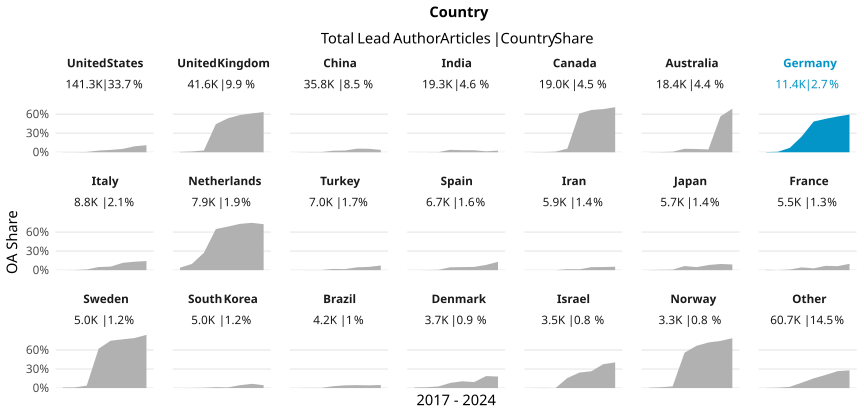

Source data for this figure (header and first rows):
country_name_fct, cr_year, articles, cc_total, prop
United States, '17, 18452, 23, 0.001246
United States, '18, 18256, 30, 0.001643
United States, '19, 17824, 84, 0.004713
United States, '20, 19762, 519, 0.02626
United States, '21, 18568, 685, 0.03689
United States, '22, 18202, 959, 0.05269
United States, '23, 16988, 1592, 0.09371
United States, '24, 13286, 1478, 0.1112
United Kingdom, '17, 5873, 32, 0.005449
United Kingdom, '18, 5531, 69, 0.01248
United Kingdom, '19, 5231, 150, 0.02868
United Kingdom, '20, 5735, 2545, 0.4438
United Kingdom, '21, 5582, 2984, 0.5346
United Kingdom, '22, 5107, 3000, 0.5874
United Kingdom, '23, 4788, 2930, 0.6119
United Kingdom, '24, 3754, 2382, 0.6345
China, '17, 3170, 2, 6.309148264984228e-4
China, '18, 3471, 8, 0.002305
China, '19, 3823, 12, 0.003139
China, '20, 4874, 116, 0.0238
China, '21, 4789, 130, 0.02715
China, '22, 5552, 316, 0.05692
China, '23, 5231, 285, 0.05448
China, '24, 4929, 184, 0.03733
India, '17, 1731, 1, 5.777007510109763e-4
India, '18, 1748, 2, 0.001144
India, '19, 1947, 3, 0.001541
India, '20, 2559, 99, 0.03869
India, '21, 2876, 94, 0.03268
India, '22, 3054, 95, 0.03111
India, '23, 2973, 44, 0.0148
India, '24, 2374, 61, 0.0257
Canada, '17, 2468, 4, 0.001621
Canada, '18, 2346, 7, 0.002984
Canada, '19, 2259, 21, 0.009296
Canada, '20, 2702, 156, 0.05774
Canada, '21, 2666, 1630, 0.6114
Canada, '22, 2429, 1619, 0.6665
Canada, '23, 2276, 1549, 0.6806
Canada, '24, 1902, 1351, 0.7103
Australia, '17, 2458, 2, 8.136696501220504e-4
Australia, '18, 2428, 7, 0.002883
Australia, '19, 2351, 19, 0.008082
Australia, '20, 2510, 138, 0.05498
Australia, '21, 2492, 128, 0.05136
Australia, '22, 2314, 103, 0.04451
Australia, '23, 2180, 1233, 0.5656
Australia, '24, 1712, 1176, 0.6869
Germany, '17, 1391, 4, 0.002876
Germany, '18, 1381, 10, 0.007241
Germany, '19, 1449, 100, 0.06901
Germany, '20, 1493, 372, 0.2492
Germany, '21, 1484, 719, 0.4845
Germany, '22, 1520, 801, 0.527
Germany, '23, 1454, 820, 0.564
Germany, '24, 1202, 715, 0.5948
Italy, '17, 1074, 0, 0
Italy, '18, 1043, 2, 0.001918
Italy, '19, 1059, 12, 0.01133
Italy, '20, 1388, 68, 0.04899
... 108 more rows
